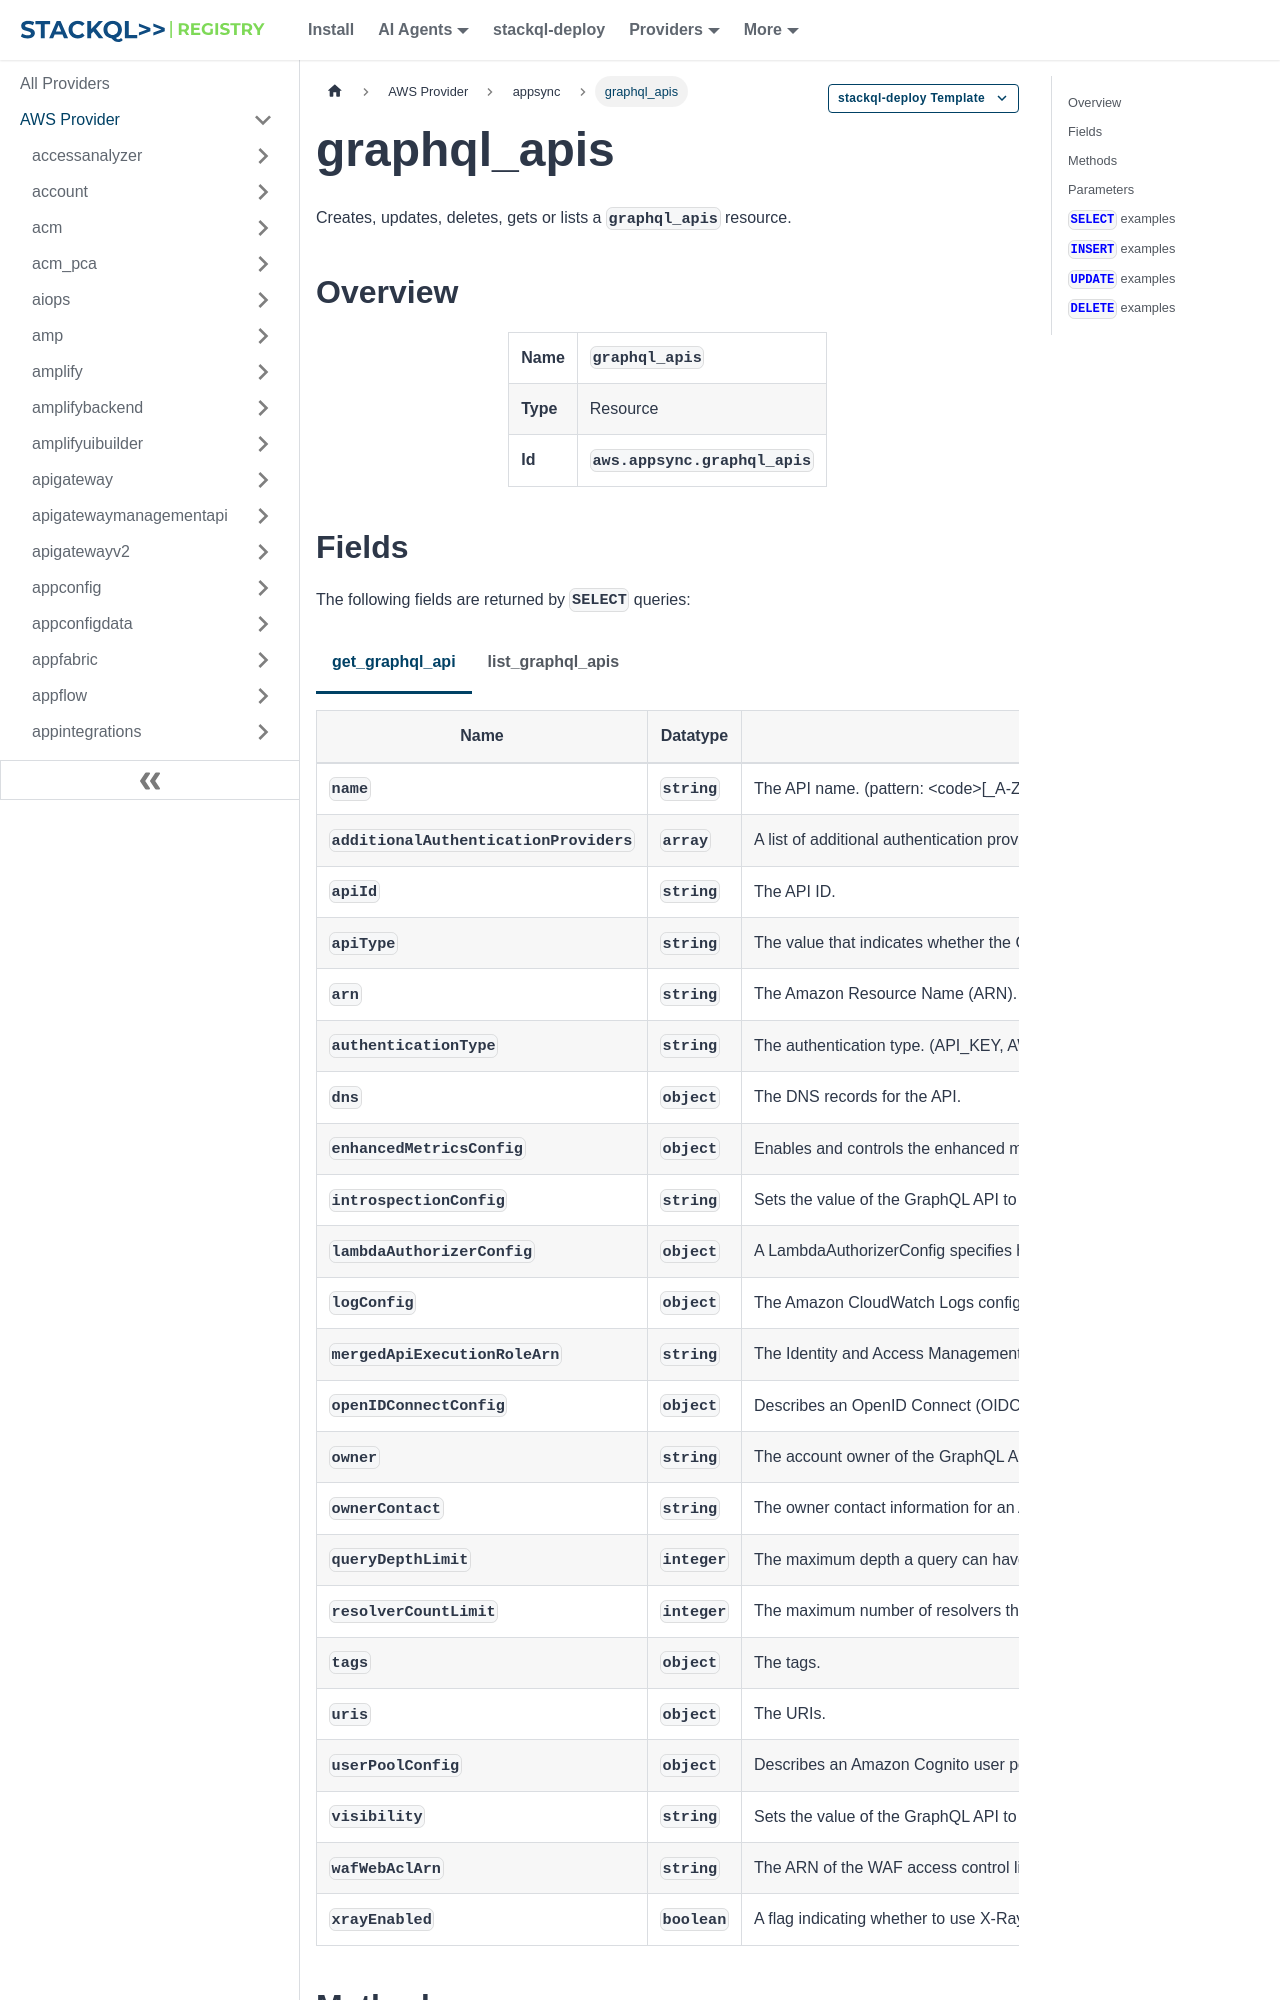

repository: stackql-registry/stackql-provider-aws · page: services/appsync/graphql_apis.html · generator: docusaurus

--- 
title: graphql_apis
hide_title: false
hide_table_of_contents: false
keywords:
  - graphql_apis
  - appsync
  - aws
  - infrastructure-as-code
  - configuration-as-data
  - cloud inventory
description: Query, deploy and manage aws resources using SQL
custom_edit_url: null
image: /img/stackql-aws-provider-featured-image.png
---

import CopyableCode from '@site/src/components/CopyableCode/CopyableCode';
import CodeBlock from '@theme/CodeBlock';
import Tabs from '@theme/Tabs';
import TabItem from '@theme/TabItem';

Creates, updates, deletes, gets or lists a <code>graphql_apis</code> resource.

## Overview
<table><tbody>
<tr><td><b>Name</b></td><td><CopyableCode code="graphql_apis" /></td></tr>
<tr><td><b>Type</b></td><td>Resource</td></tr>
<tr><td><b>Id</b></td><td><CopyableCode code="aws.appsync.graphql_apis" /></td></tr>
</tbody></table>
